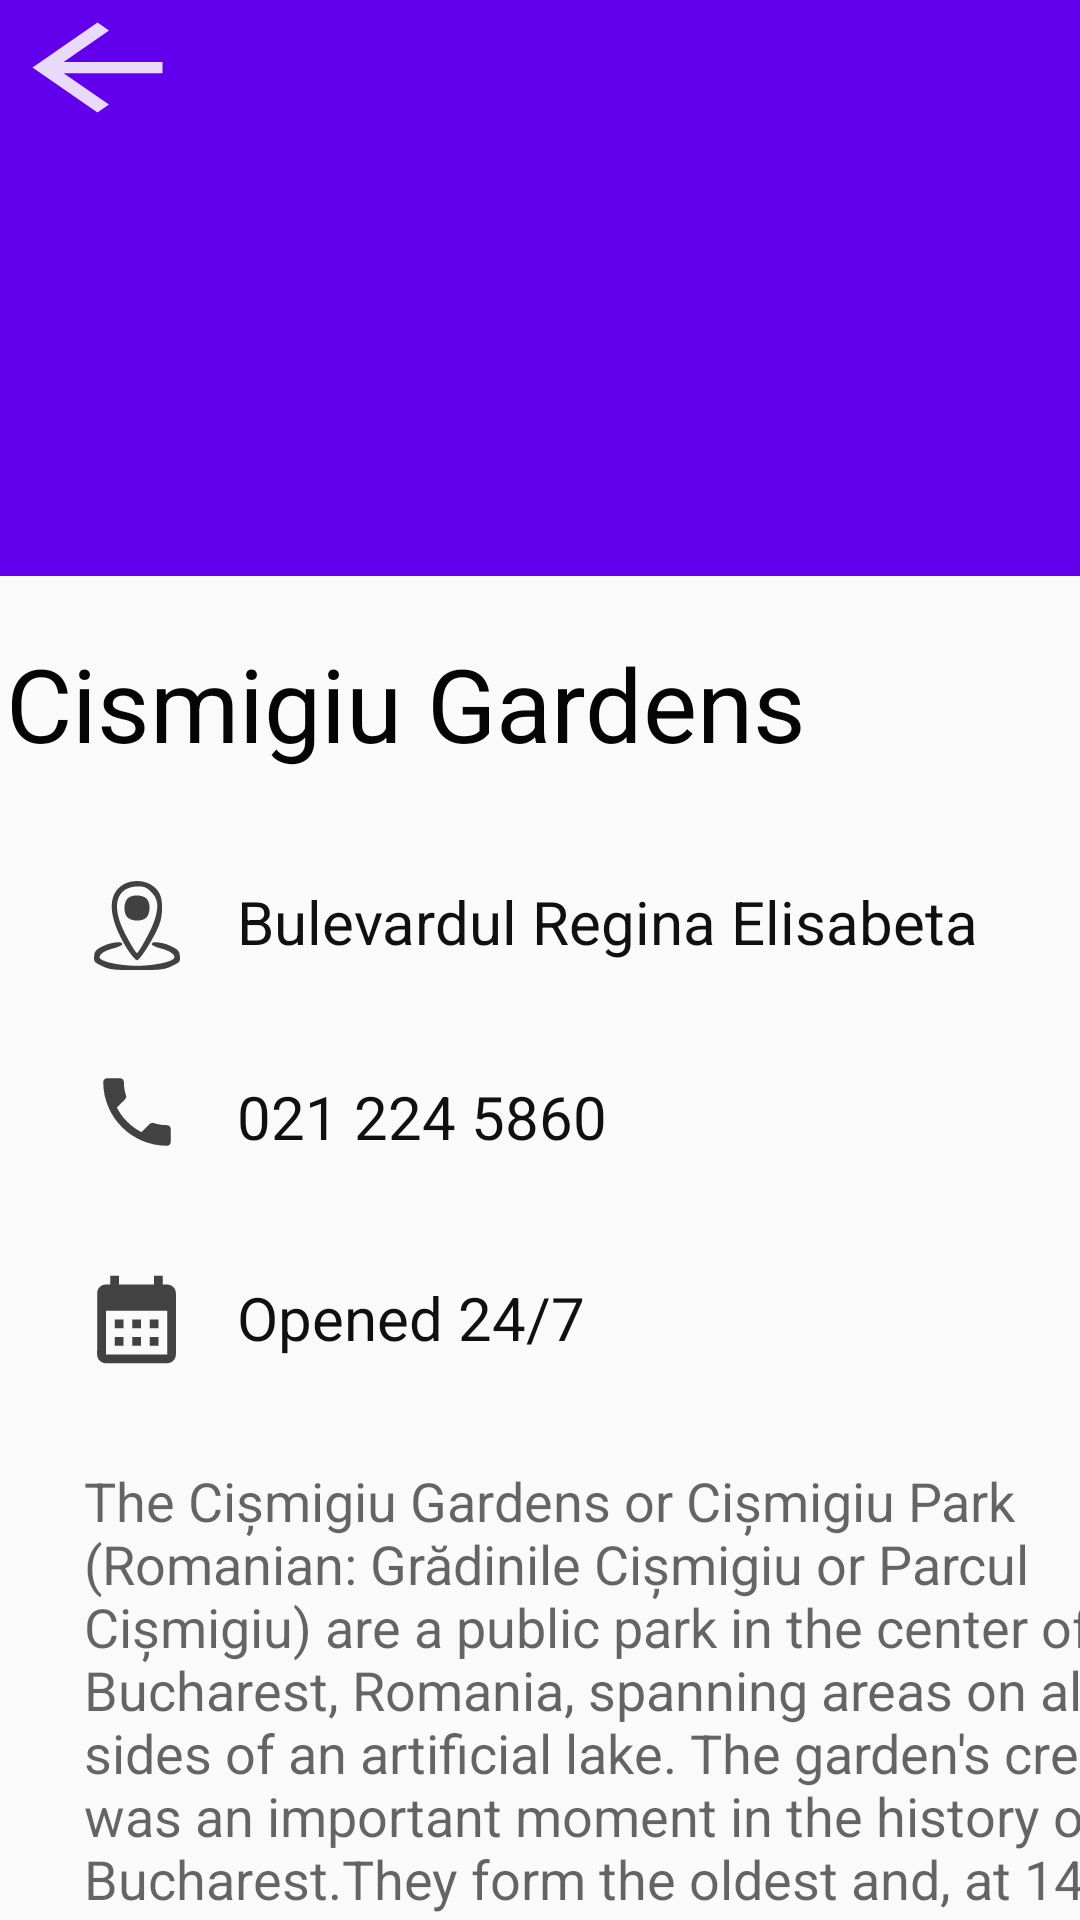

Android layout source for this screen:
<!-- AndroidManifest.xml: application theme Theme.FindYourDestination -->
<!-- res/layout/activity_cismigiu.xml -->
<?xml version="1.0" encoding="utf-8"?>
<androidx.coordinatorlayout.widget.CoordinatorLayout xmlns:android="http://schemas.android.com/apk/res/android"
    xmlns:tools="http://schemas.android.com/tools"
    xmlns:app="http://schemas.android.com/apk/res-auto"


    android:layout_width="match_parent"
    android:layout_height="match_parent">

    <com.google.android.material.appbar.AppBarLayout
        android:id="@+id/appbar"

        android:layout_height="192dp"
        android:layout_width="match_parent">

        <com.google.android.material.appbar.CollapsingToolbarLayout
            android:layout_width="match_parent"
            android:layout_height="match_parent"
            app:toolbarId="@+id/toolbar"
            app:layout_scrollFlags="scroll|exitUntilCollapsed"
            app:layout_scrollInterpolator="@android:anim/decelerate_interpolator"

            app:contentScrim="?attr/colorPrimary">

            <ImageView
                android:id="@+id/app_bar_image_buc"
                android:layout_width="match_parent"
                android:layout_height="245dp"
                android:scaleType="centerCrop"

                android:src="@drawable/cismigiu_garden"
                app:layout_collapseMode="parallax" />


            <androidx.appcompat.widget.Toolbar
                android:id="@+id/toolbar"
                android:layout_height="?attr/actionBarSize"
                android:layout_width="match_parent"
                ></androidx.appcompat.widget.Toolbar>
            <ImageButton
                android:id="@+id/imageButton6"
                android:layout_width="wrap_content"
                android:layout_height="wrap_content"
                android:background="@null"
                app:srcCompat="@drawable/ic_baseline_arrow_back_24" />
        </com.google.android.material.appbar.CollapsingToolbarLayout>
    </com.google.android.material.appbar.AppBarLayout>

    <androidx.core.widget.NestedScrollView
        android:id="@+id/nestedScrollView"
        android:layout_width="match_parent"


        android:layout_height="match_parent"
        app:layout_behavior="com.google.android.material.appbar.AppBarLayout$ScrollingViewBehavior">

        <androidx.constraintlayout.widget.ConstraintLayout
            android:layout_width="wrap_content"
            android:layout_height="wrap_content">

            <TextView
                android:id="@+id/textView7"
                android:layout_width="378dp"
                android:layout_height="432dp"
                android:layout_marginStart="28dp"

                android:layout_marginTop="296dp"
                android:text="@string/text_cismigiu"
                android:textAppearance="@style/TextAppearance.AppCompat.Medium"
                app:layout_constraintStart_toStartOf="parent"
                app:layout_constraintTop_toTopOf="parent" />

            <TextView
                android:id="@+id/textView3"
                android:layout_width="348dp"
                android:layout_height="50dp"
                android:text="Cismigiu Gardens"
                android:textColor="#050505"
                android:textSize="34sp"
                app:layout_constraintBottom_toTopOf="@+id/textView7"
                app:layout_constraintEnd_toEndOf="parent"
                app:layout_constraintHorizontal_bias="0.155"
                app:layout_constraintStart_toStartOf="parent"
                app:layout_constraintTop_toTopOf="parent"
                app:layout_constraintVertical_bias="0.08" />

            <ImageView
                android:id="@+id/imageView"
                android:layout_width="35dp"
                android:layout_height="30dp"
                android:layout_marginStart="28dp"
                android:layout_marginTop="32dp"
                app:layout_constraintStart_toStartOf="parent"
                app:layout_constraintTop_toBottomOf="@+id/textView3"
                app:srcCompat="@drawable/icons8_place_marker_50" />

            <TextView
                android:id="@+id/textView5"
                android:layout_width="295dp"
                android:layout_height="29dp"
                android:layout_marginStart="16dp"
                android:layout_marginTop="32dp"
                android:text="Bulevardul Regina Elisabeta"
                android:textColor="#101010"
                android:textSize="20dp"
                app:layout_constraintStart_toEndOf="@+id/imageView"
                app:layout_constraintTop_toBottomOf="@+id/textView3" />

            <ImageView
                android:id="@+id/imageView4"
                android:layout_width="35dp"
                android:layout_height="30dp"
                android:layout_marginStart="28dp"
                android:layout_marginTop="32dp"
                app:layout_constraintStart_toStartOf="parent"
                app:layout_constraintTop_toBottomOf="@+id/imageView"
                app:srcCompat="@drawable/ic_baseline_local_phone_24" />

            <TextView
                android:id="@+id/textView6"
                android:layout_width="wrap_content"
                android:layout_height="wrap_content"
                android:layout_marginStart="16dp"
                android:layout_marginTop="36dp"
                android:text="021 224 5860"
                android:textColor="#101010"
                android:textSize="20dp"
                app:layout_constraintStart_toEndOf="@+id/imageView4"
                app:layout_constraintTop_toBottomOf="@+id/textView5" />

            <ImageView
                android:id="@+id/imageView6"
                android:layout_width="35dp"
                android:layout_height="44dp"
                android:layout_marginStart="28dp"
                android:layout_marginTop="32dp"
                app:layout_constraintStart_toStartOf="parent"
                app:layout_constraintTop_toBottomOf="@+id/imageView4"
                app:srcCompat="@drawable/ic_baseline_calendar_month_24" />

            <TextView
                android:id="@+id/textView8"
                android:layout_width="251dp"
                android:layout_height="27dp"
                android:layout_marginStart="16dp"
                android:layout_marginTop="40dp"
                android:text="Opened 24/7"
                android:textColor="#101010"
                android:textSize="20dp"
                app:layout_constraintStart_toEndOf="@+id/imageView6"
                app:layout_constraintTop_toBottomOf="@+id/textView6" />

        </androidx.constraintlayout.widget.ConstraintLayout>
    </androidx.core.widget.NestedScrollView>


</androidx.coordinatorlayout.widget.CoordinatorLayout>
<!-- resources referenced by this layout -->
<resources>
  <!-- drawable ic_baseline_arrow_back_24 (drawable) -->
  <vector android:alpha="0.87" android:autoMirrored="true"
      android:height="45dp" android:tint="#FDFCFC"
      android:viewportHeight="24" android:viewportWidth="24"
      android:width="65dp" xmlns:android="http://schemas.android.com/apk/res/android">
      <path android:fillColor="@android:color/white" android:pathData="M20,11H7.83l5.59,-5.59L12,4l-8,8 8,8 1.41,-1.41L7.83,13H20v-2z"/>
  </vector>
  <!-- drawable ic_baseline_calendar_month_24 (drawable) -->
  <vector android:alpha="0.74" android:height="50dp"
      android:tint="#000000" android:viewportHeight="24"
      android:viewportWidth="24" android:width="50dp" xmlns:android="http://schemas.android.com/apk/res/android">
      <path android:fillColor="@android:color/white" android:pathData="M19,4h-1V2h-2v2H8V2H6v2H5C3.89,4 3.01,4.9 3.01,6L3,20c0,1.1 0.89,2 2,2h14c1.1,0 2,-0.9 2,-2V6C21,4.9 20.1,4 19,4zM19,20H5V10h14V20zM9,14H7v-2h2V14zM13,14h-2v-2h2V14zM17,14h-2v-2h2V14zM9,18H7v-2h2V18zM13,18h-2v-2h2V18zM17,18h-2v-2h2V18z"/>
  </vector>
  <!-- drawable ic_baseline_local_phone_24 (drawable) -->
  <vector android:alpha="0.74" android:height="50dp"
      android:tint="#000000" android:viewportHeight="24"
      android:viewportWidth="24" android:width="50dp" xmlns:android="http://schemas.android.com/apk/res/android">
      <path android:fillColor="@android:color/white" android:pathData="M6.62,10.79c1.44,2.83 3.76,5.14 6.59,6.59l2.2,-2.2c0.27,-0.27 0.67,-0.36 1.02,-0.24 1.12,0.37 2.33,0.57 3.57,0.57 0.55,0 1,0.45 1,1V20c0,0.55 -0.45,1 -1,1 -9.39,0 -17,-7.61 -17,-17 0,-0.55 0.45,-1 1,-1h3.5c0.55,0 1,0.45 1,1 0,1.25 0.2,2.45 0.57,3.57 0.11,0.35 0.03,0.74 -0.25,1.02l-2.2,2.2z"/>
  </vector>
  <string name="text_cismigiu">The Cișmigiu Gardens or Cișmigiu Park (Romanian: Grădinile Cișmigiu or Parcul Cișmigiu) are a public park in the center of Bucharest, Romania, spanning areas on all sides of an artificial lake. The garden\'s creation was an important moment in the history of Bucharest.They form the oldest and, at 14.6 hectares, the largest park in city\'s central area.The main entrance is from Elisabeta Boulevard, in front of the General City Hall of Bucharest; there is another major entrance at the Știrbei Vodă Street, near the Crețulescu Palace. The southwestern corner of the park is adjacent to the prestigious Gheorghe Lazăr National College. The park attracts an average of 5,100 visitors on a weekend day.</string>
  <style name="Theme.FindYourDestination" parent="Theme.AppCompat.Light.NoActionBar">
          
          <item name="colorPrimary">@color/purple_500</item>
          <item name="colorPrimaryVariant">@color/purple_700</item>
          <item name="colorOnPrimary">@color/white</item>
          
          <item name="colorSecondary">@color/teal_200</item>
          <item name="colorSecondaryVariant">@color/teal_700</item>
          <item name="colorOnSecondary">@color/black</item>
          
          <item name="android:statusBarColor">?attr/colorPrimaryVariant</item>
          
      </style>
  <!-- not gathered from this repository: default colours our renderer supplied (Android Studio template values) -->
  <color name="purple_500">#FF6200EE</color>
  <color name="purple_700">#FF3700B3</color>
  <color name="teal_200">#FF03DAC5</color>
  <color name="teal_700">#FF018786</color>
  <color name="black">#FF000000</color>
  <color name="white">#FFFFFFFF</color>
</resources>
